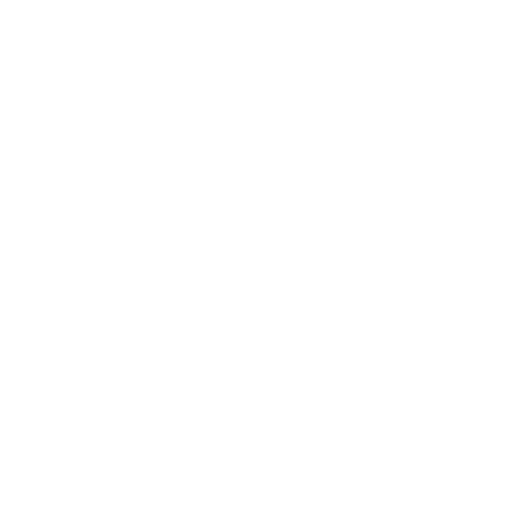
t = 0.00 s
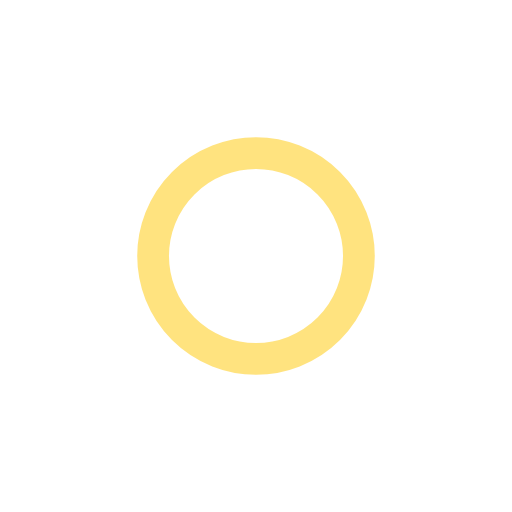
t = 0.50 s
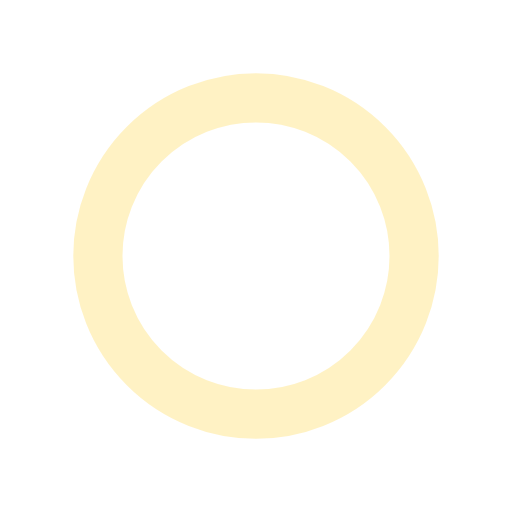
t = 1.00 s
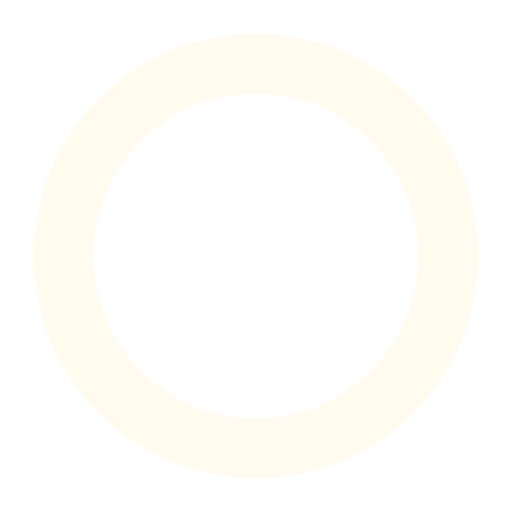
t = 1.50 s

The animated SVG that drew these frames (rendered in a browser with its animation timeline set to each time). Animation: 3 SMIL elements (animate=3); one cycle of 2.00 s, repeats indefinitely.

<svg xmlns='http://www.w3.org/2000/svg' viewBox='0 0 200 200'><circle fill='none' stroke-opacity='1' stroke='#FFC800' stroke-width='.5' cx='100' cy='100' r='0'><animate attributeName='r' calcMode='spline' dur='2' values='1;80' keyTimes='0;1' keySplines='0 .2 .5 1' repeatCount='indefinite'></animate><animate attributeName='stroke-width' calcMode='spline' dur='2' values='0;25' keyTimes='0;1' keySplines='0 .2 .5 1' repeatCount='indefinite'></animate><animate attributeName='stroke-opacity' calcMode='spline' dur='2' values='1;0' keyTimes='0;1' keySplines='0 .2 .5 1' repeatCount='indefinite'></animate></circle></svg>
